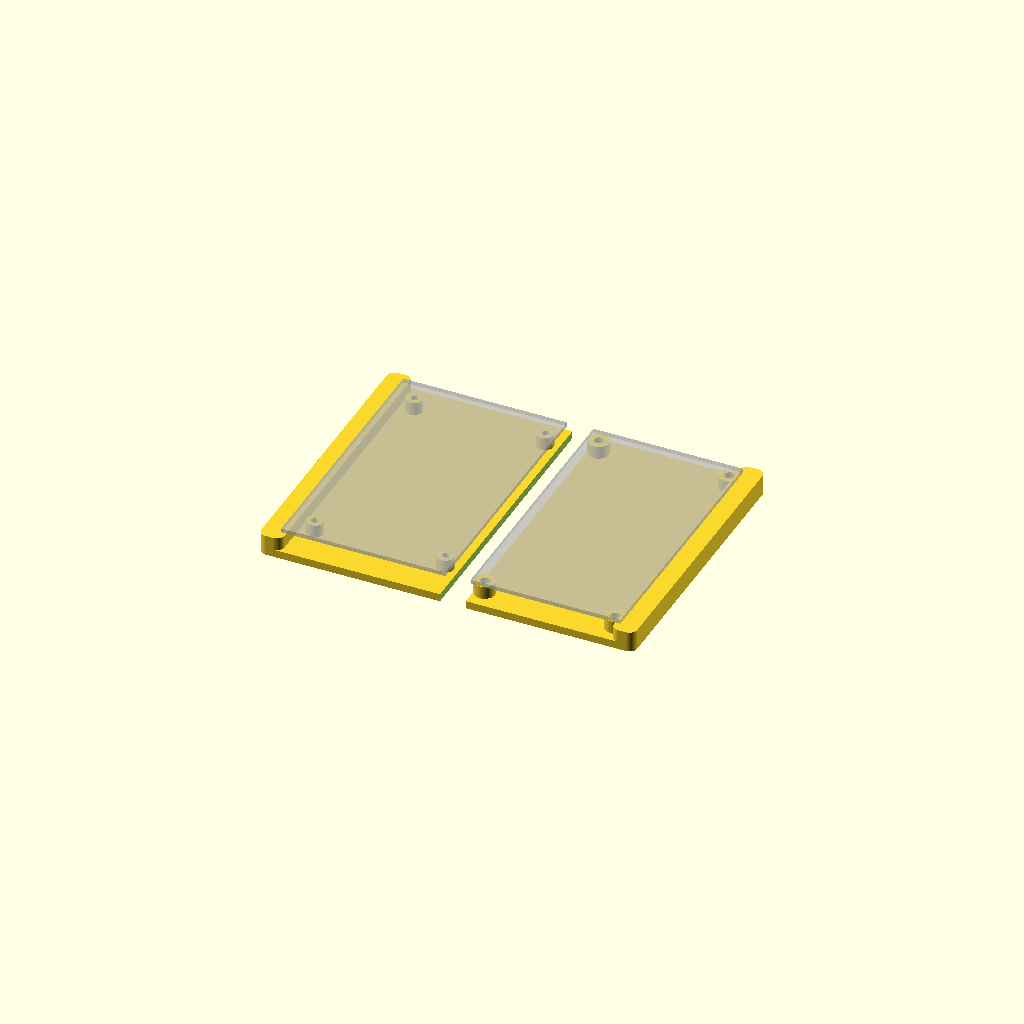
Cell 1: rendered with the file's own defaults.
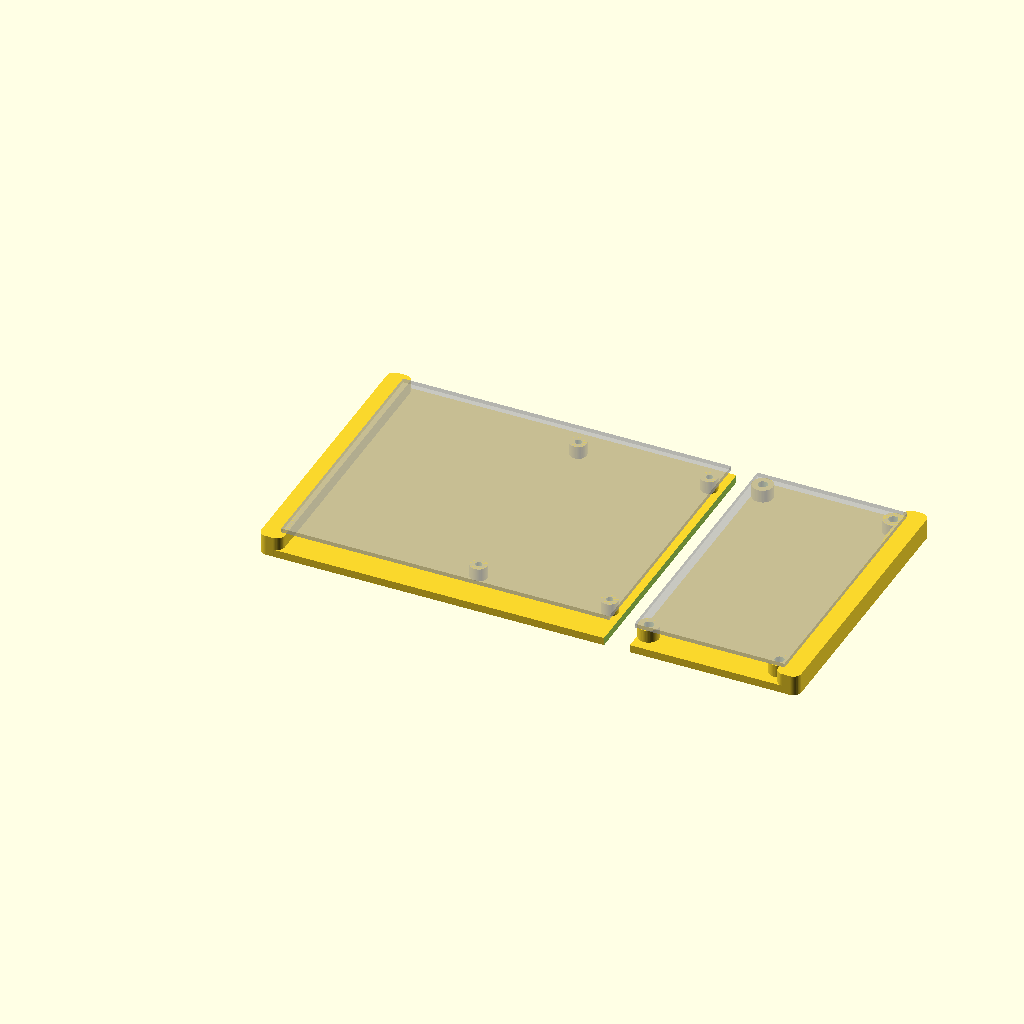
Cell 2: bladerf_w = 127 (everything else at default).
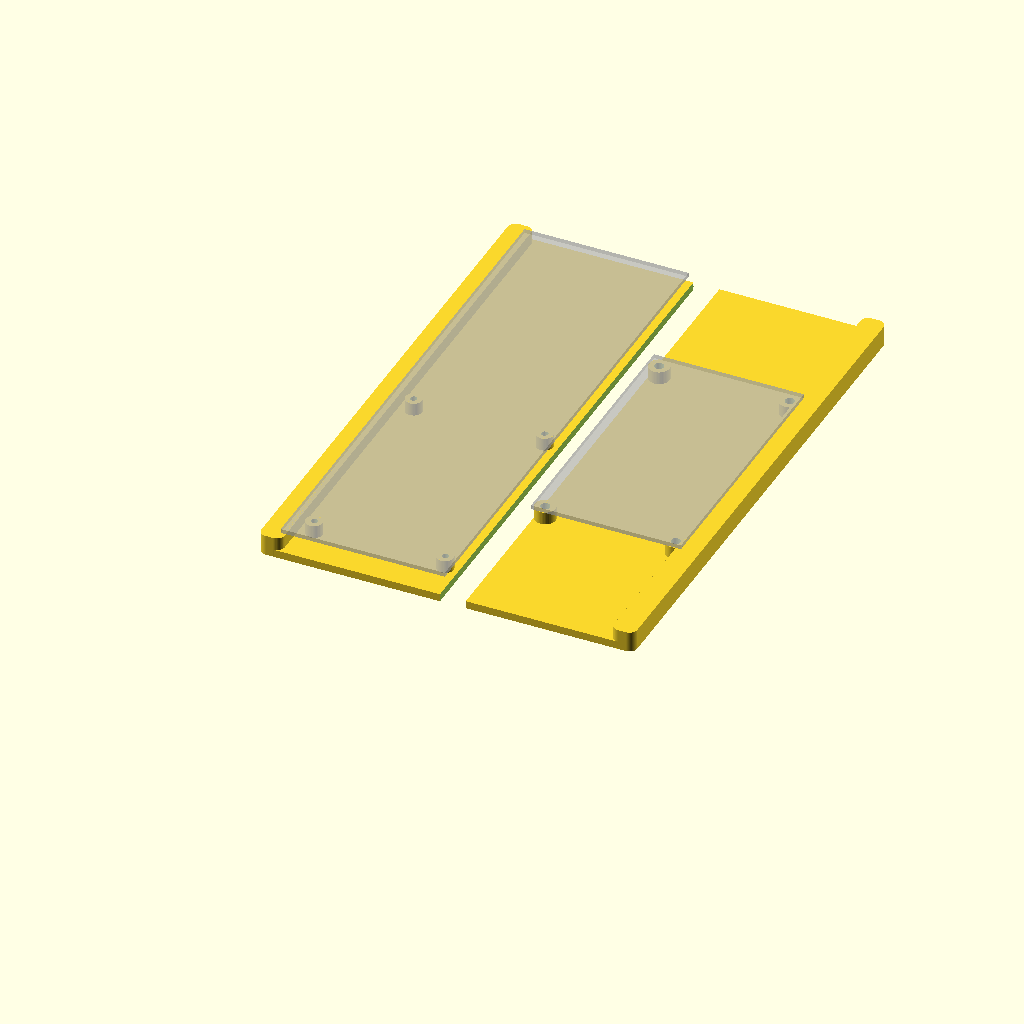
Cell 3 — bladerf_l set to 202.5, the other parameters unchanged.
All cells are drawn from one camera (rotation 55°, 0°, 25°, orthographic, colour scheme Cornfield), so only the parameter changes between them.
OpenSCAD source file hardware/board_tray.scad:
/* =========================================================
   Sliding Board Tray — BladeRF 2.0 xA4 + Cora Z7
   For Meijia Portable Case  (268 x 153 x 52.8mm bottom)

   Both boards side by side on standoffs. Tray slides
   along the case length, leaving ~158mm for battery,
   DC-DC converter, fans, and wiring in the other half.

   Layout (top view inside case):
   ┌────────────────────────────────────────────────┐
   │                                                │
   │  ┌──────────┬──┬────────┐                      │
   │  │ BladeRF  │  │ Cora   │                      │
   │  │ 63.5 x   │  │ 58 x   │  ← tray ~110mm      │ 153mm
   │  │ 101.25   │  │ 102    │                      │
   │  │ (SMAs ↓) │  │        │                      │
   │  └──────────┴──┴────────┘                      │
   │     ~140mm wide                                │
   │     ← slides along 268mm, ~158mm free →        │
   └────────────────────────────────────────────────┘
                       268mm

   Board measurements (from calipers):
     BladeRF PCB:  63.5 x 101.25mm  (excl. SMA/barrel/ethernet)
       Holes: 50.74 x 82.65mm spacing, D=2.6mm
       Right edge to right hole center: 5.16mm
       SMA edge to front hole center: ~11.5mm
     Cora Z7 PCB:  58 x 102mm
       Holes: 50.6 x 94.6mm spacing, D=3.67mm
       Hole edge to PCB edge: 1.9mm → center offset ~3.7mm

   Print settings:
     Orientation : flat on bed (rails face up)
     Layer height : 0.20 mm
     Infill       : 30-40%
     Supports     : none needed
     Material     : PETG preferred (stiffer than PLA for a tray)
   ========================================================= */


// ── CASE DIMENSIONS ─────────────────────────────────────

case_inner_l = 268;     // mm  (length, long axis)
case_inner_w = 153;     // mm  (width, short axis)
case_inner_d =  52.8;   // mm  (bottom half depth)


// ── BOARD DIMENSIONS (PCB only, excl. connectors) ───────

// BladeRF 2.0 xA4
bladerf_w = 63.5;       // mm  (short axis — SMA connector edge)
bladerf_l = 101.25;     // mm  (long axis)

// Cora Z7
cora_w = 58;             // mm  (short axis)
cora_l = 102;            // mm  (long axis)


// ── TRAY PARAMETERS — ADJUST THESE ─────────────────────

// Clearance between tray edges and case walls
wall_clearance = 0.5;   // mm per side

// Gap between the two boards (cable routing slot)
board_gap = 10;          // mm — USB + power cables route through here

// Border around boards on the tray
tray_border = 4;         // mm on each side

// Base plate
base_t = 3.0;           // mm thickness

// Side rails (run along the tray length on both sides)
rail_h = 5.0;           // mm above base top surface
rail_w = 3.0;           // mm wide

// Standoff height (airflow clearance under boards)
standoff_h = 5.0;       // mm above base top

// BladeRF standoffs (M2.5 screws through 2.6mm holes)
bladerf_standoff_d = 6.5;    // mm outer diameter
bladerf_screw_d    = 2.6;    // mm  (matches board holes)

// Cora Z7 standoffs (M3 screws through 3.67mm holes)
cora_standoff_d = 8.0;       // mm outer diameter
cora_screw_d    = 3.67;      // mm  (matches board holes)

// Rounded corners
corner_r = 3.0;          // mm

$fn = 48;


// ── MOUNTING HOLES (measured with calipers) ─────────────
//
// Each entry is [x, y] from the board's bottom-left corner.
// x = along board width (short axis)
// y = along board length (long axis)

// BladeRF 2.0 xA4
// Hole spacing: 50.74mm (W) x 82.65mm (L), D=2.6mm
// Right edge → right hole center: 5.16mm
// SMA edge (y=0) → front hole center: ~11.5mm
bladerf_hole_x_right = bladerf_w - 5.16;               // = 58.34
bladerf_hole_x_left  = bladerf_hole_x_right - 50.74;   // = 7.60
bladerf_hole_y_front = 11.5;                            // ~11.5 (SMA side)
bladerf_hole_y_back  = 11.5 + 82.65;                   // = 94.15

board_bladerf_holes = [
    [bladerf_hole_x_left,  bladerf_hole_y_front],   // front-left
    [bladerf_hole_x_right, bladerf_hole_y_front],   // front-right
    [bladerf_hole_x_left,  bladerf_hole_y_back],    // back-left
    [bladerf_hole_x_right, bladerf_hole_y_back],    // back-right
];

// Cora Z7
// Hole spacing: 50.6mm (W) x 94.6mm (L), D=3.67mm
// Hole edge to PCB edge: 1.9mm → center = 1.9 + 3.67/2 = 3.735mm
cora_hole_offset = 1.9 + 3.67 / 2;   // = 3.735mm from each edge

board_cora_holes = [
    [cora_hole_offset,          cora_hole_offset],            // bottom-left
    [cora_hole_offset + 50.6,   cora_hole_offset],            // bottom-right
    [cora_hole_offset,          cora_hole_offset + 94.6],     // top-left
    [cora_hole_offset + 50.6,   cora_hole_offset + 94.6],     // top-right
];


// ── DERIVED ─────────────────────────────────────────────

// Both boards side by side along X (width), long axes along Y (length)
boards_max_l = max(bladerf_l, cora_l);   // = 102mm (Cora slightly longer)

// Tray outer dimensions
tray_w = tray_border + bladerf_w + board_gap + cora_w + tray_border;  // ~139.5mm
tray_l = tray_border + boards_max_l + tray_border;                     // ~110mm

// Board origins on tray (bottom-left corner of each PCB)
// Both centered vertically (Y) on the tray
bladerf_x = tray_border;
bladerf_y = tray_border + (boards_max_l - bladerf_l) / 2;   // +0.375mm centering

cora_x = tray_border + bladerf_w + board_gap;
cora_y = tray_border + (boards_max_l - cora_l) / 2;          // +0mm (longest board)

// Cable slot between boards (vertical cut along Y axis)
slot_x_pos = tray_border + bladerf_w;    // starts at right edge of BladeRF
slot_y_pos = 0;                           // full tray length

echo("─── Tray dimensions ─────────────────────────────────");
echo(str("  Tray (W x L x base):       ", tray_w, " x ", tray_l, " x ", base_t, " mm"));
echo(str("  Total height (base+rail):   ", base_t + rail_h, " mm"));
echo(str("  Slide range along length:   ", case_inner_l - tray_l, " mm"));
echo(str("  Slide range across width:   ", case_inner_w - tray_w, " mm"));
echo(str("  Free along case length:     ", case_inner_l - tray_l, " mm"));
echo(str("  BladeRF origin on tray:     (", bladerf_x, ", ", bladerf_y, ")"));
echo(str("  Cora origin on tray:        (", cora_x, ", ", cora_y, ")"));
echo("─────────────────────────────────────────────────────");


// ─────────────────────────────────────────────────────────
// Helpers
// ─────────────────────────────────────────────────────────

module rounded_box(l, w, h, r) {
    hull() {
        for (xi = [r, l - r])
        for (yi = [r, w - r])
            translate([xi, yi, 0])
                cylinder(r = r, h = h);
    }
}

// Parametric standoff: different hole/OD per board
module standoff(x, y, od, id) {
    translate([x, y, base_t]) {
        difference() {
            cylinder(d = od, h = standoff_h);
            translate([0, 0, -0.1])
                cylinder(d = id, h = standoff_h + 0.2);
        }
    }
}


// ─────────────────────────────────────────────────────────
// BOARD TRAY — main module
// ─────────────────────────────────────────────────────────
//
//  Top view:
//    ┌──────────────────────────────────┐
//    │  ┌──────────┐ slot ┌──────────┐  │
//    │  │ BladeRF  │      │ Cora Z7  │  │
//    │  │ 63.5mm   │      │  58mm    │  │
//    │  │          │      │          │  │
//    │  └──────────┘      └──────────┘  │
//    └──────────────────────────────────┘
//       rail (left)          rail (right)
//
//  Side view (cross-section along X):
//       rail                              rail
//    ┌──┐                                ┌──┐
//    │  │  ○ BladeRF      ○ Cora         │  │
//    │  ├──┤══════════╡  ╞══════════════─┤  │
//    └──┴──┴──────────┘  └───────────────┴──┘
//           base plate    cable slot    base plate

module board_tray() {
    difference() {
        union() {
            // ① Base plate
            rounded_box(tray_w, tray_l, base_t, corner_r);

            // ② Side rails (along Y axis, both X edges)
            // Left rail (x=0)
            rounded_box(rail_w, tray_l, base_t + rail_h, corner_r);
            // Right rail (x=tray_w)
            translate([tray_w - rail_w, 0, 0])
                rounded_box(rail_w, tray_l, base_t + rail_h, corner_r);

            // ③ BladeRF standoffs (M2.5, D=2.6mm holes)
            for (h = board_bladerf_holes)
                standoff(
                    bladerf_x + h[0],
                    bladerf_y + h[1],
                    bladerf_standoff_d,
                    bladerf_screw_d
                );

            // ④ Cora Z7 standoffs (M3, D=3.67mm holes)
            for (h = board_cora_holes)
                standoff(
                    cora_x + h[0],
                    cora_y + h[1],
                    cora_standoff_d,
                    cora_screw_d
                );
        }

        // ⑤ Cable routing slot between boards (through base plate)
        //    Runs along Y axis between the two boards
        translate([slot_x_pos, -0.1, -0.1])
            cube([board_gap, tray_l + 0.2, base_t + 0.2]);

        // ⑥ Ventilation slots under each board (optional — uncomment)
        //    Lengthwise slots for airflow from Noctua fans underneath
        // for (i = [1:3]) {
        //     // Under BladeRF
        //     translate([bladerf_x + bladerf_w * i/4 - 3, bladerf_y + 15, -0.1])
        //         cube([6, bladerf_l - 30, base_t + 0.2]);
        //     // Under Cora
        //     translate([cora_x + cora_w * i/4 - 3, cora_y + 15, -0.1])
        //         cube([6, cora_l - 30, base_t + 0.2]);
        // }
    }
}


// ─────────────────────────────────────────────────────────
// BOARD OUTLINES — ghost preview (not printed)
// ─────────────────────────────────────────────────────────

module board_ghosts() {
    ghost_h = 1.6;   // typical PCB thickness
    z = base_t + standoff_h;

    // BladeRF PCB outline
    %translate([bladerf_x, bladerf_y, z])
        cube([bladerf_w, bladerf_l, ghost_h]);

    // Cora Z7 PCB outline
    %translate([cora_x, cora_y, z])
        cube([cora_w, cora_l, ghost_h]);
}


// ─────────────────────────────────────────────────────────
// CASE OUTLINE — ghost preview (not printed)
// Shows tray position within the case bottom half.
// ─────────────────────────────────────────────────────────

module case_ghost() {
    %translate([-wall_clearance, -wall_clearance, -1])
        difference() {
            cube([case_inner_w, case_inner_l, 1]);
            translate([1, 1, -0.1])
                cube([case_inner_w - 2, case_inner_l - 2, 1.2]);
        }
}


// ─────────────────────────────────────────────────────────
// Render
// ─────────────────────────────────────────────────────────

board_tray();
board_ghosts();     // transparent board outlines
//case_ghost();    // uncomment to see case boundary
Parameter table extracted from the source (name, type, default, range or options):
case_inner_l: number, default 268
case_inner_w: number, default 153
case_inner_d: number, default 52.8
bladerf_w: number, default 63.5
bladerf_l: number, default 101.25
cora_w: number, default 58
cora_l: number, default 102
wall_clearance: number, default 0.5
board_gap: number, default 10
tray_border: number, default 4
base_t: number, default 3
rail_h: number, default 5
rail_w: number, default 3
standoff_h: number, default 5
bladerf_standoff_d: number, default 6.5
bladerf_screw_d: number, default 2.6
cora_standoff_d: number, default 8
cora_screw_d: number, default 3.67
corner_r: number, default 3
bladerf_hole_y_front: number, default 11.5
slot_y_pos: number, default 0
